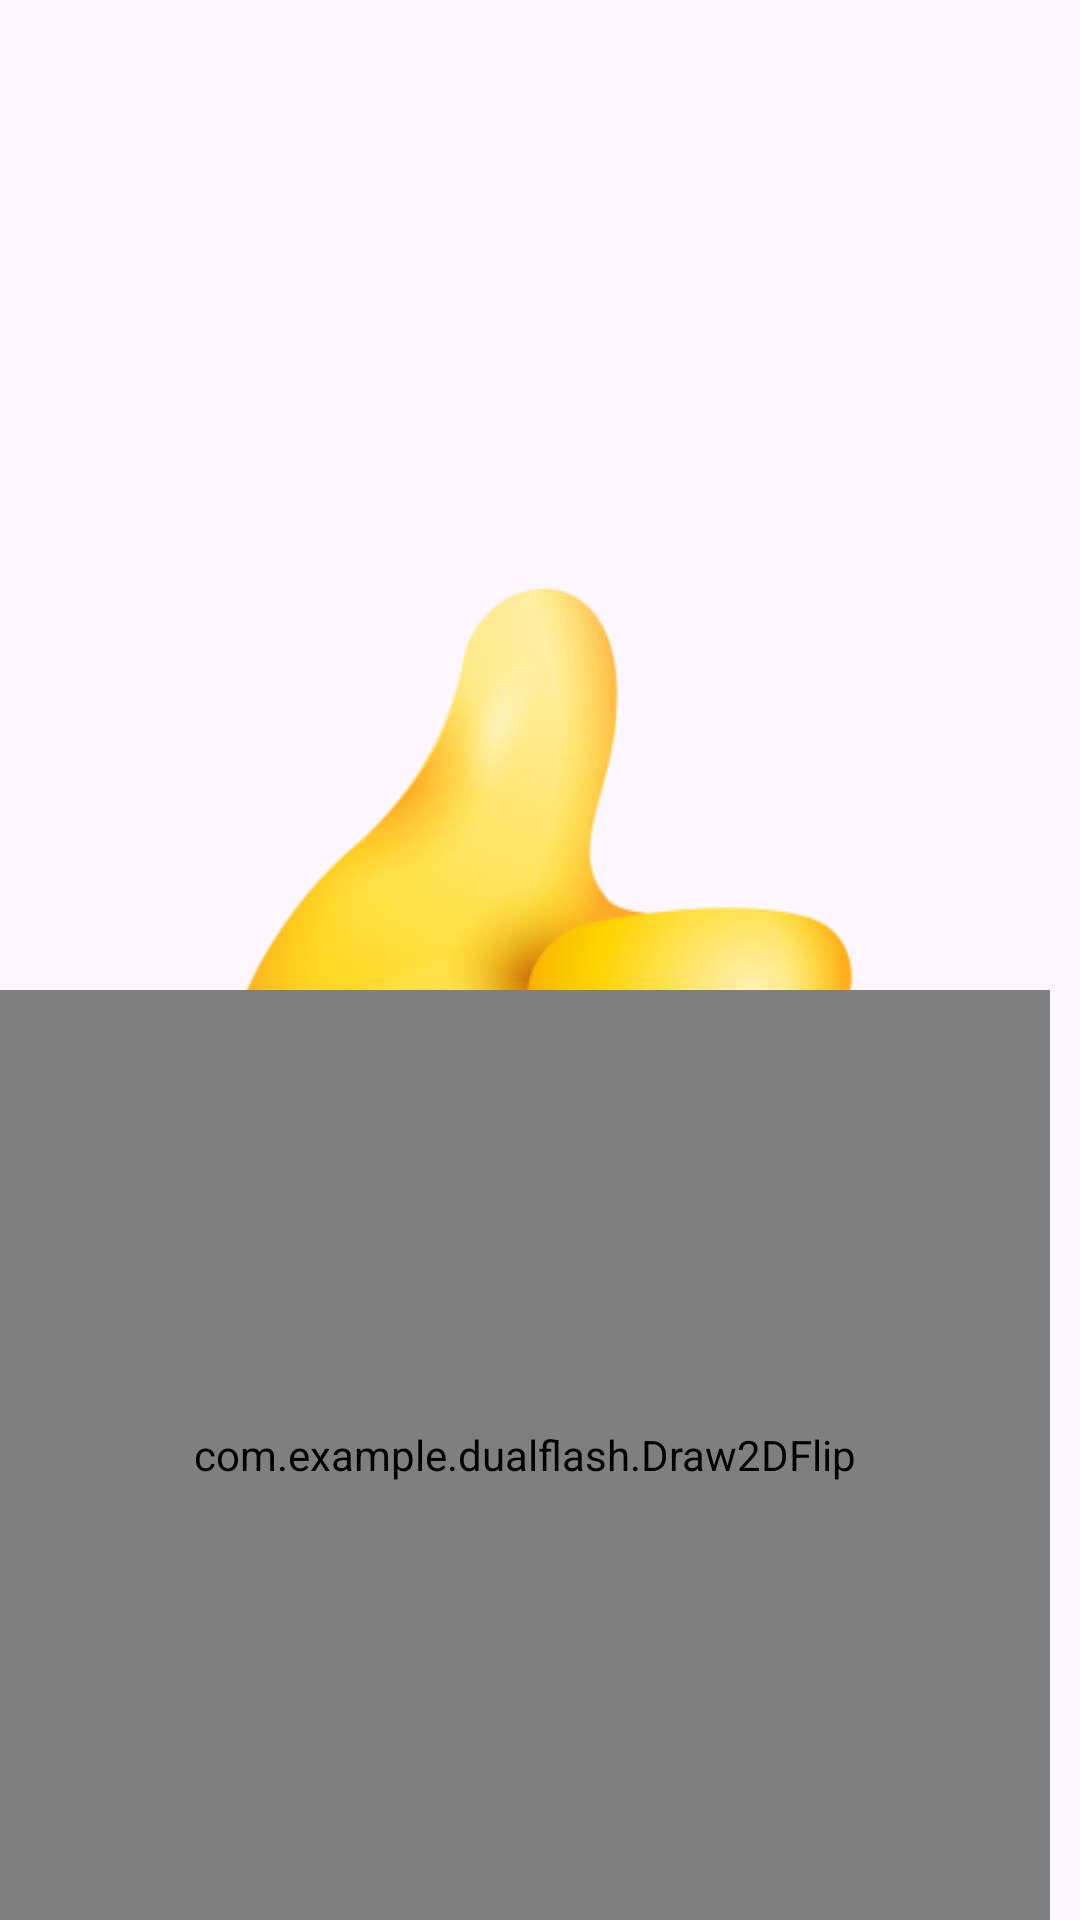

Write the Android layout XML for this screen, with the resource values it uses.
<!-- AndroidManifest.xml: application theme Theme.Dualflash -->
<!-- res/layout/small_main.xml -->
<?xml version="1.0" encoding="utf-8"?>
<androidx.constraintlayout.widget.ConstraintLayout xmlns:android="http://schemas.android.com/apk/res/android"
    xmlns:app="http://schemas.android.com/apk/res-auto"
    xmlns:tools="http://schemas.android.com/tools"
    android:layout_width="wrap_content"
    android:layout_height="wrap_content"
    >

    <ImageView
        app:layout_constraintBottom_toBottomOf="parent"
        app:layout_constraintStart_toStartOf="parent"
        android:layout_width="wrap_content"
        android:layout_height="wrap_content"
        app:srcCompat="@drawable/front_screen_bg"/>

    <ImageView
        android:id="@+id/mainImage"
        android:layout_width="wrap_content"
        android:layout_height="wrap_content"
        app:layout_constraintBottom_toBottomOf="parent"
        app:layout_constraintEnd_toEndOf="parent"
        app:layout_constraintStart_toStartOf="parent"
        app:layout_constraintTop_toTopOf="parent"
        app:srcCompat="@drawable/y" />

    <com.example.dualflash.Draw2DFlip
        android:id="@+id/Draw2DFlip"
        android:layout_width="350dp"
        android:layout_height="310dp"
        android:layout_gravity="top|center"
        android:layout_marginTop="90dp"
        app:layout_constraintBottom_toBottomOf="parent"
        app:layout_constraintStart_toStartOf="parent" />

</androidx.constraintlayout.widget.ConstraintLayout>
<!-- resources referenced by this layout -->
<resources>
  <!-- drawable front_screen_bg (drawable) -->
  <shape xmlns:android="http://schemas.android.com/apk/res/android">
    <solid android:color="@color/white" />
  </shape>
  <!-- drawable y: png bitmap (drawable, 67877 bytes) -->
  <style name="Theme.Dualflash" parent="Base.Theme.Dualflash" />
  <style name="Base.Theme.Dualflash" parent="Theme.Material3.DayNight.NoActionBar">
          
          
      </style>
  <!-- not gathered from this repository: default colours our renderer supplied (Android Studio template values) -->
  <color name="white">#FFFFFFFF</color>
</resources>
